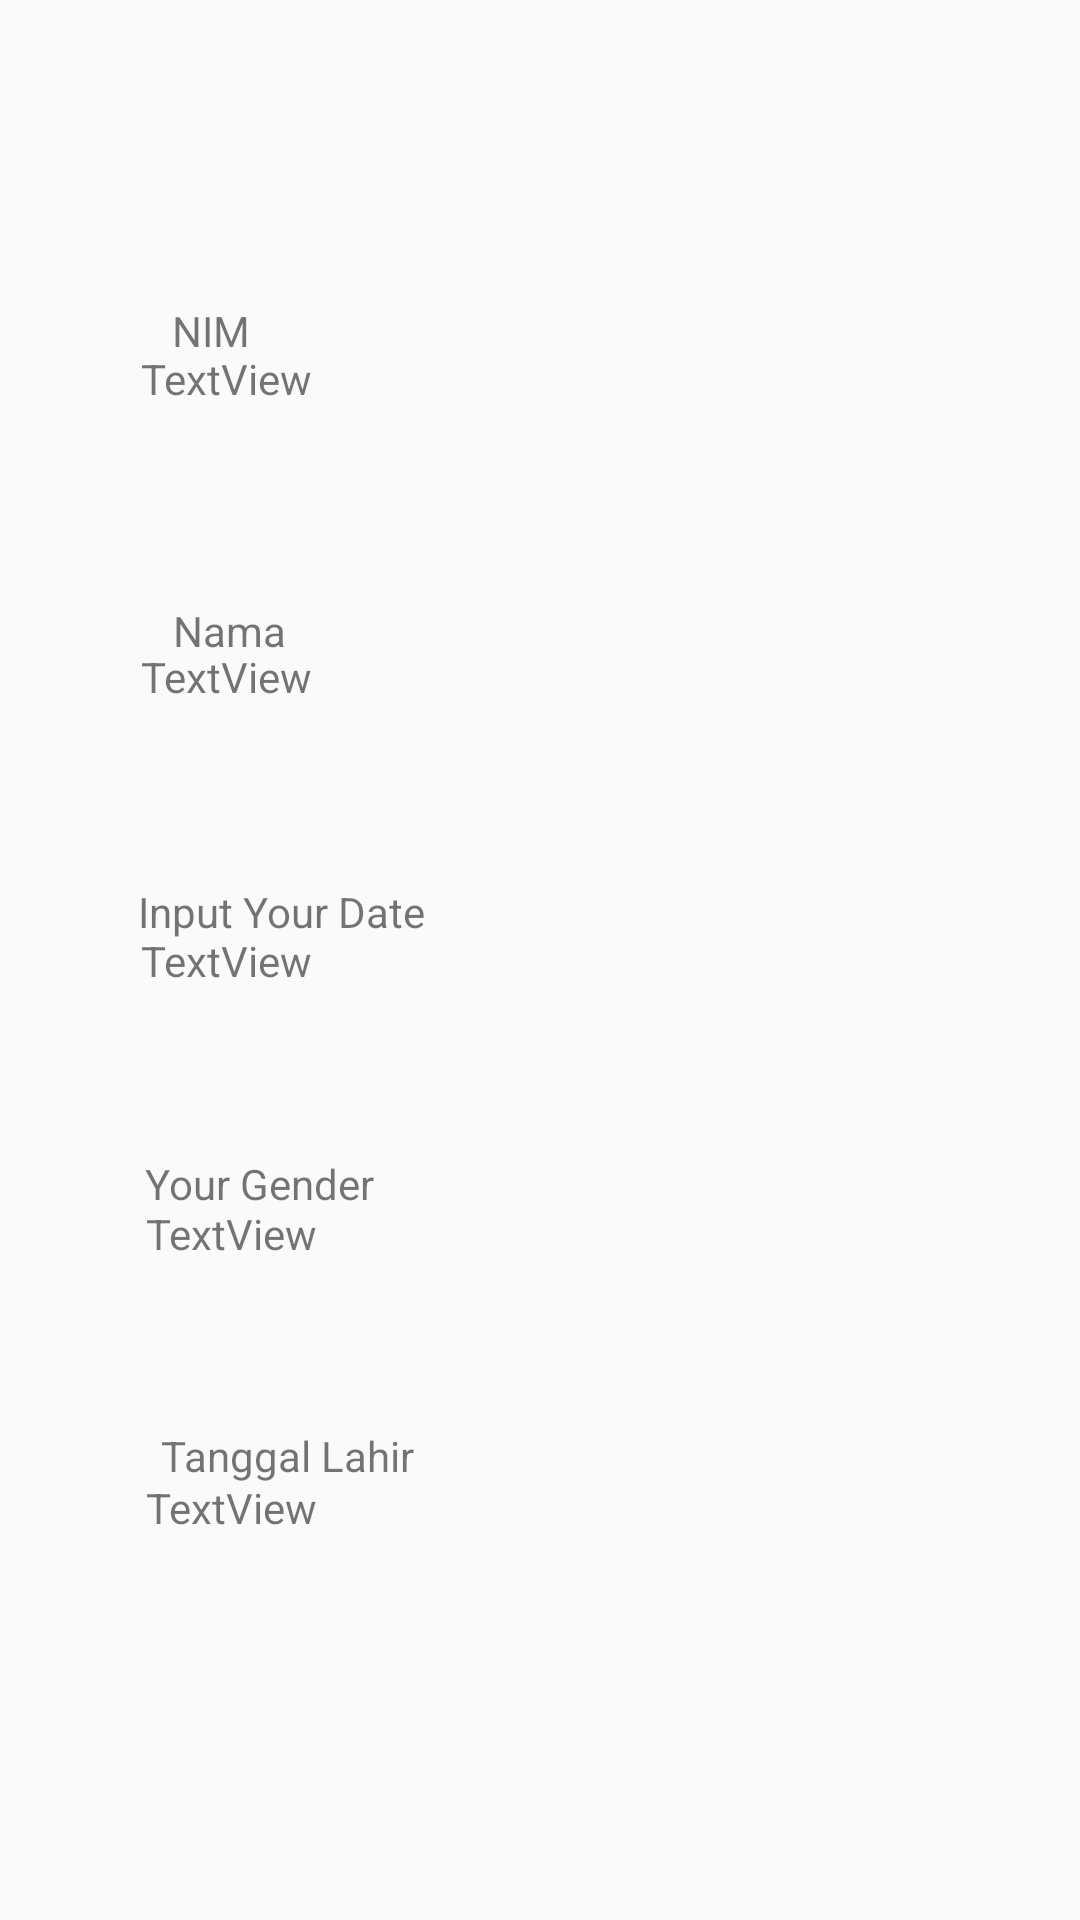

Write the Android layout XML for this screen, with the resource values it uses.
<!-- AndroidManifest.xml: application theme Theme.UmhtCampusApp -->
<!-- res/layout/activity_detail_data.xml -->
<?xml version="1.0" encoding="utf-8"?>
<androidx.constraintlayout.widget.ConstraintLayout xmlns:android="http://schemas.android.com/apk/res/android"
    xmlns:app="http://schemas.android.com/apk/res-auto"
    xmlns:tools="http://schemas.android.com/tools"
    android:layout_width="match_parent"
    android:layout_height="match_parent"
    tools:context=".DetailData">

    <TextView
        android:id="@+id/textView01"
        android:layout_width="wrap_content"
        android:layout_height="wrap_content"
        android:text="NIM"
        app:layout_constraintBottom_toBottomOf="parent"
        app:layout_constraintEnd_toEndOf="parent"
        app:layout_constraintHorizontal_bias="0.172"
        app:layout_constraintStart_toStartOf="parent"
        app:layout_constraintTop_toTopOf="parent"
        app:layout_constraintVertical_bias="0.162" />


    <TextView
        android:id="@+id/textView1"
        android:layout_width="wrap_content"
        android:layout_height="wrap_content"
        android:text="TextView"
        app:layout_constraintBottom_toBottomOf="parent"
        app:layout_constraintEnd_toEndOf="parent"
        app:layout_constraintHorizontal_bias="0.155"
        app:layout_constraintStart_toStartOf="parent"
        app:layout_constraintTop_toTopOf="parent"
        app:layout_constraintVertical_bias="0.188" />

    <View
        android:layout_width="300dp"
        android:layout_height="40dp"
        app:layout_constraintBottom_toBottomOf="parent"
        app:layout_constraintEnd_toEndOf="parent"
        app:layout_constraintHorizontal_bias="0.495"
        app:layout_constraintStart_toStartOf="parent"
        app:layout_constraintTop_toTopOf="parent"
        app:layout_constraintVertical_bias="0.221" />

    <TextView
        android:id="@+id/textView2"
        android:layout_width="wrap_content"
        android:layout_height="wrap_content"
        android:text="TextView"
        app:layout_constraintBottom_toBottomOf="parent"
        app:layout_constraintEnd_toEndOf="parent"
        app:layout_constraintHorizontal_bias="0.155"
        app:layout_constraintStart_toStartOf="parent"
        app:layout_constraintTop_toTopOf="parent"
        app:layout_constraintVertical_bias="0.348" />

    <TextView
        android:id="@+id/textView02"
        android:layout_width="wrap_content"
        android:layout_height="wrap_content"
        android:text="Nama"
        app:layout_constraintBottom_toBottomOf="parent"
        app:layout_constraintEnd_toEndOf="parent"
        app:layout_constraintHorizontal_bias="0.179"
        app:layout_constraintStart_toStartOf="parent"
        app:layout_constraintTop_toTopOf="parent"
        app:layout_constraintVertical_bias="0.323" />

    <View
        android:layout_width="300dp"
        android:layout_height="40dp"
        app:layout_constraintBottom_toBottomOf="parent"
        app:layout_constraintEnd_toEndOf="parent"
        app:layout_constraintHorizontal_bias="0.495"
        app:layout_constraintStart_toStartOf="parent"
        app:layout_constraintTop_toTopOf="parent"
        app:layout_constraintVertical_bias="0.386" />

    <TextView
        android:id="@+id/textView3"
        android:layout_width="wrap_content"
        android:layout_height="wrap_content"
        android:text="TextView"
        app:layout_constraintBottom_toBottomOf="parent"
        app:layout_constraintEnd_toEndOf="parent"
        app:layout_constraintHorizontal_bias="0.155"
        app:layout_constraintStart_toStartOf="parent"
        app:layout_constraintTop_toTopOf="parent" />

    <TextView
        android:id="@+id/textView05"
        android:layout_width="wrap_content"
        android:layout_height="wrap_content"
        android:text="Tanggal Lahir"
        app:layout_constraintBottom_toBottomOf="parent"
        app:layout_constraintEnd_toEndOf="parent"
        app:layout_constraintHorizontal_bias="0.195"
        app:layout_constraintStart_toStartOf="parent"
        app:layout_constraintTop_toTopOf="parent"
        app:layout_constraintVertical_bias="0.766" />

    <View
        android:layout_width="300dp"
        android:layout_height="40dp"
        app:layout_constraintBottom_toBottomOf="parent"
        app:layout_constraintEnd_toEndOf="parent"
        app:layout_constraintHorizontal_bias="0.513"
        app:layout_constraintStart_toStartOf="parent"
        app:layout_constraintTop_toTopOf="parent"
        app:layout_constraintVertical_bias="0.846" />

    <TextView
        android:id="@+id/textView03"
        android:layout_width="wrap_content"
        android:layout_height="wrap_content"
        android:text="Input Your Date"
        app:layout_constraintBottom_toBottomOf="parent"
        app:layout_constraintEnd_toEndOf="parent"
        app:layout_constraintHorizontal_bias="0.174"
        app:layout_constraintStart_toStartOf="parent"
        app:layout_constraintTop_toTopOf="parent"
        app:layout_constraintVertical_bias="0.474" />

    <TextView
        android:id="@+id/textView5"
        android:layout_width="wrap_content"
        android:layout_height="wrap_content"
        android:text="TextView"
        app:layout_constraintBottom_toBottomOf="parent"
        app:layout_constraintEnd_toEndOf="parent"
        app:layout_constraintHorizontal_bias="0.161"
        app:layout_constraintStart_toStartOf="parent"
        app:layout_constraintTop_toTopOf="parent"
        app:layout_constraintVertical_bias="0.794" />

    <TextView
        android:id="@+id/textView4"
        android:layout_width="wrap_content"
        android:layout_height="wrap_content"
        android:text="TextView"
        app:layout_constraintBottom_toBottomOf="parent"
        app:layout_constraintEnd_toEndOf="parent"
        app:layout_constraintHorizontal_bias="0.161"
        app:layout_constraintStart_toStartOf="parent"
        app:layout_constraintTop_toTopOf="parent"
        app:layout_constraintVertical_bias="0.647" />

    <View
        android:layout_width="300dp"
        android:layout_height="40dp"
        app:layout_constraintBottom_toBottomOf="parent"
        app:layout_constraintEnd_toEndOf="parent"
        app:layout_constraintHorizontal_bias="0.513"
        app:layout_constraintStart_toStartOf="parent"
        app:layout_constraintTop_toTopOf="parent"
        app:layout_constraintVertical_bias="0.694" />

    <TextView
        android:id="@+id/textView04"
        android:layout_width="wrap_content"
        android:layout_height="wrap_content"
        android:text="Your Gender"
        app:layout_constraintBottom_toBottomOf="parent"
        app:layout_constraintEnd_toEndOf="parent"
        app:layout_constraintHorizontal_bias="0.17"
        app:layout_constraintStart_toStartOf="parent"
        app:layout_constraintTop_toTopOf="parent"
        app:layout_constraintVertical_bias="0.62" />

    <View
        android:layout_width="300dp"
        android:layout_height="40dp"
        app:layout_constraintBottom_toBottomOf="parent"
        app:layout_constraintEnd_toEndOf="parent"
        app:layout_constraintHorizontal_bias="0.495"
        app:layout_constraintStart_toStartOf="parent"
        app:layout_constraintTop_toTopOf="parent"
        app:layout_constraintVertical_bias="0.542" />

</androidx.constraintlayout.widget.ConstraintLayout>
<!-- resources referenced by this layout -->
<resources>
  <style name="Theme.UmhtCampusApp" parent="Theme.AppCompat.DayNight.DarkActionBar">
          
          <item name="colorPrimary">@color/blue_dark</item>
          <item name="colorPrimaryVariant">@color/blue_soft</item>
          <item name="colorOnPrimary">@color/white</item>
          
          <item name="colorSecondary">@color/teal_200</item>
          <item name="colorSecondaryVariant">@color/teal_700</item>
          <item name="colorOnSecondary">@color/black</item>
          
          <item name="android:statusBarColor" tools:targetApi="l">?attr/colorPrimaryVariant</item>
          
      </style>
  <color name="blue_dark">#1F4690</color>
  <color name="blue_soft">#3A5BA0</color>
  <color name="white">#FFFFFFFF</color>
  <color name="teal_200">#FF03DAC5</color>
  <color name="teal_700">#FF018786</color>
  <color name="black">#FF000000</color>
</resources>
